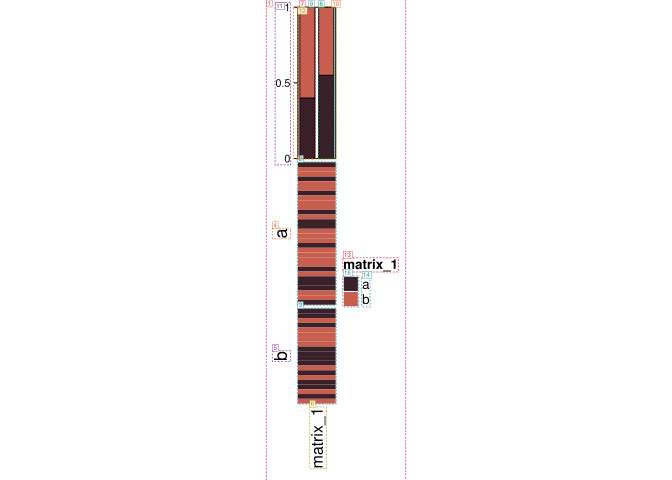

The data file committed next to this chart (first rows):
figure, k, leaf, key, occurrence, class, n_elements, tags, x0, y0, x1, y1, text, fill, stroke, path, elements, role, kind, note
heatmap-026, 1, L001, global | GRID.rect, 1, rect, 1, rect, 200, 0, 304, 360, , #FFFFFF, #FFFFFF, GRID.rect.175, all, , , 
heatmap-026, 2, L002, global::global_layout::global-heatmaplis…, 1, rect, 30, rect, 223.4, 121.7, 251.8, 228.6, , #392029, , GRID.rect.176, all, , , 
heatmap-026, 3, L003, global::global_layout::global-heatmaplis…, 1, rect, 20, rect, 223.4, 231.4, 251.8, 302.7, , #392029, , GRID.rect.177, all, , , 
heatmap-026, 4, L004, global::global_layout::global-heatmaplis…, 1, text, 1, text, 204.5, 171.5, 217.7, 178.8, a, , , GRID.text.179, all, , , 
heatmap-026, 5, L005, global::global_layout::global-heatmaplis…, 1, text, 1, text, 204.5, 263.4, 217.7, 270.7, b, , , GRID.text.181, all, , , 
heatmap-026, 6, L006, global::global_layout::global-heatmaplis…, 1, text, 1, text, 232.4, 305.5, 244.4, 351.3, matrix_1, , , GRID.text.182, all, , , 
heatmap-026, 7, L007, global::global_layout::global-heatmaplis…, 1, rect, 2, rect, 224.8, 5.5, 236.2, 118.9, , #392029, , GRID.rect.183, all, , , 
heatmap-026, 8, L008, global::global_layout::global-heatmaplis…, 2, rect, 2, rect, 239, 5.5, 250.3, 118.9, , #392029, , GRID.rect.184, all, , , 
heatmap-026, 9, L009, global::global_layout::global-heatmaplis…, 1, lines, 1, polyline, 223.4, 5.5, 223.4, 118.9, , , , GRID.annotation_axis.4/GRID.lines.1, all, , , 
heatmap-026, 10, L010, global::global_layout::global-heatmaplis…, 1, segments, 3, line, 220.6, 5.5, 223.4, 118.9, , , , GRID.annotation_axis.4/GRID.segments.2, all, , , 
heatmap-026, 11, L011, global::global_layout::global-heatmaplis…, 1, text, 3, text, 206.6, 2, 217.7, 123.4, 0, , , GRID.annotation_axis.4/GRID.text.3, all, , , 
heatmap-026, 12, L012, global::global_layout::global-heatmaplis…, 3, rect, 1, rect, 223.4, 5.5, 251.8, 118.9, , , , GRID.rect.185, all, , , 
heatmap-026, 13, L013, global::global_layout::global-heatmap_le…, 1, text, 1, text, 257.4, 193.7, 298.5, 203.7, matrix_1, , , GRID.legend.194/GRID.text.195, all, , , 
heatmap-026, 14, L014, global::global_layout::global-heatmap_le…, 1, text, 2, text, 271.6, 208.6, 277.2, 229.9, a, , , GRID.legend.194/GRID.legend_body.192/GRI…, all, , , 
heatmap-026, 15, L015, global::global_layout::global-heatmap_le…, 1, rect, 2, rect, 257.4, 207.3, 268.8, 229.9, , #392029, #FFFFFF, GRID.legend.194/GRID.legend_body.192/GRI…, all, , , 
